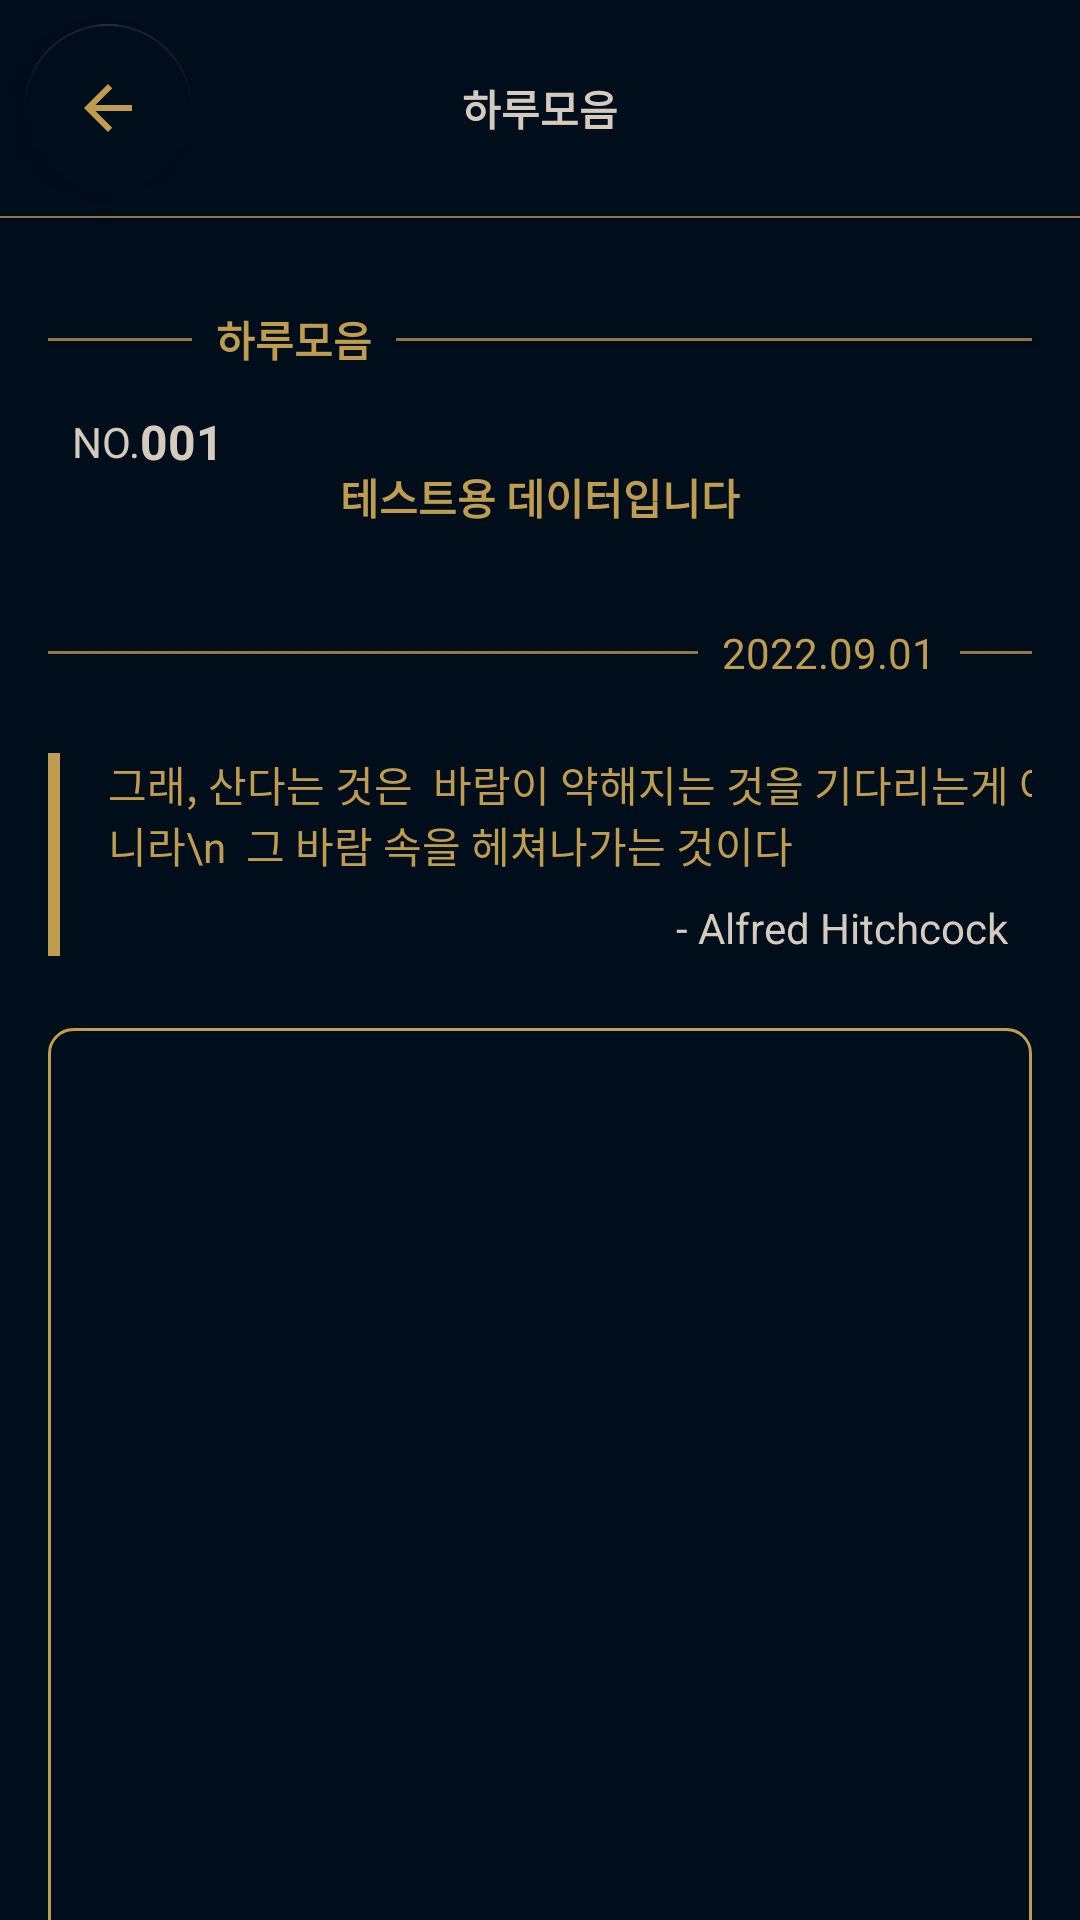

Produce the Android XML layout that renders to this screen, including the resource entries it uses.
<!-- AndroidManifest.xml: application theme Theme.Haru_question -->
<!-- res/layout/fragment_list_detail.xml -->
<?xml version="1.0" encoding="utf-8"?>
<layout xmlns:tools="http://schemas.android.com/tools"
    xmlns:android="http://schemas.android.com/apk/res/android"
    xmlns:app="http://schemas.android.com/apk/res-auto">
    <androidx.constraintlayout.widget.ConstraintLayout
        android:layout_width="match_parent"
        android:layout_height="match_parent"
        android:background="@color/indigo_700"
        android:backgroundTint="@color/indigo_700"
        tools:context=".ListDetailFragment">

        <View
            android:id="@+id/view15"
            android:layout_width="match_parent"
            android:layout_height="0.5dp"
            android:layout_marginTop="8dp"
            android:background="@color/gold_200"
            android:elevation="4dp"
            app:layout_constraintEnd_toEndOf="parent"
            app:layout_constraintHorizontal_bias="0.0"
            app:layout_constraintStart_toStartOf="parent"
            app:layout_constraintTop_toBottomOf="@+id/floatingActionButton" />

        <View
            android:id="@+id/view16"
            android:layout_width="0dp"
            android:layout_height="1dp"
            android:layout_marginStart="16dp"
            android:layout_marginEnd="8dp"
            android:background="@color/gold_200"
            android:elevation="4dp"
            app:layout_constraintBottom_toBottomOf="@+id/textView5"
            app:layout_constraintEnd_toStartOf="@+id/textView5"
            app:layout_constraintHorizontal_bias="0.0"
            app:layout_constraintStart_toStartOf="parent"
            app:layout_constraintTop_toTopOf="@+id/textView5" />

        <View
            android:id="@+id/view18"
            android:layout_width="0dp"
            android:layout_height="1dp"
            android:layout_marginStart="16dp"
            android:layout_marginEnd="8dp"
            android:background="@color/gold_200"
            android:elevation="4dp"
            app:layout_constraintBottom_toBottomOf="@+id/tv_detail_date"
            app:layout_constraintEnd_toStartOf="@+id/tv_detail_date"
            app:layout_constraintHorizontal_bias="0.0"
            app:layout_constraintStart_toStartOf="parent"
            app:layout_constraintTop_toTopOf="@+id/tv_detail_date" />

        <View
            android:id="@+id/view19"
            android:layout_width="0dp"
            android:layout_height="1dp"
            android:layout_marginStart="8dp"
            android:layout_marginEnd="16dp"
            android:background="@color/gold_200"
            android:elevation="4dp"
            app:layout_constraintBottom_toBottomOf="@+id/tv_detail_date"
            app:layout_constraintEnd_toEndOf="parent"
            app:layout_constraintHorizontal_bias="0.0"
            app:layout_constraintStart_toEndOf="@+id/tv_detail_date"
            app:layout_constraintTop_toTopOf="@+id/tv_detail_date" />

        <View
            android:id="@+id/view17"
            android:layout_width="0dp"
            android:layout_height="1dp"
            android:layout_marginStart="8dp"
            android:layout_marginEnd="16dp"
            android:background="@color/gold_200"
            android:elevation="4dp"
            app:layout_constraintBottom_toBottomOf="@+id/textView5"
            app:layout_constraintEnd_toEndOf="parent"
            app:layout_constraintHorizontal_bias="0.0"
            app:layout_constraintStart_toEndOf="@+id/textView5"
            app:layout_constraintTop_toTopOf="@+id/textView5" />

        <TextView
            android:id="@+id/textView3"
            android:layout_width="wrap_content"
            android:layout_height="wrap_content"
            android:gravity="center_vertical"
            android:text="@string/list_title"
            android:textColor="@color/beige_100"
            android:textStyle="bold"
            app:layout_constraintBottom_toBottomOf="@+id/floatingActionButton"
            app:layout_constraintEnd_toEndOf="parent"
            app:layout_constraintStart_toStartOf="parent"
            app:layout_constraintTop_toTopOf="@+id/floatingActionButton"
            app:drawableStartCompat="@drawable/ic_star" />

        <com.google.android.material.floatingactionbutton.FloatingActionButton
            android:id="@+id/floatingActionButton"
            android:layout_width="wrap_content"
            android:layout_height="wrap_content"
            android:layout_marginStart="8dp"
            android:layout_marginTop="8dp"
            android:clickable="true"
            android:src="@drawable/ic_baseline_arrow_back_24"
            app:backgroundTint="@color/indigo_700"
            app:layout_constraintStart_toStartOf="parent"
            app:layout_constraintTop_toTopOf="parent"
            android:contentDescription="@string/back" />

        <TextView
            android:id="@+id/textView5"
            android:layout_width="wrap_content"
            android:layout_height="wrap_content"
            android:layout_marginStart="8dp"
            android:layout_marginTop="30dp"
            android:text="@string/list_title"
            android:textStyle="bold"
            app:layout_constraintStart_toEndOf="@+id/floatingActionButton"
            app:layout_constraintTop_toBottomOf="@+id/view15" />

        <TextView
            android:id="@+id/textView7"
            android:layout_width="wrap_content"
            android:layout_height="wrap_content"
            android:layout_marginStart="24dp"
            android:layout_marginTop="24dp"
            android:text="@string/q_number"
            android:textColor="@color/beige_100"
            app:layout_constraintStart_toStartOf="parent"
            app:layout_constraintTop_toBottomOf="@+id/view16" />

        <androidx.constraintlayout.widget.ConstraintLayout
            android:id="@+id/constraintLayout2"
            android:layout_width="0dp"
            android:layout_height="wrap_content"
            android:layout_marginStart="16dp"
            android:layout_marginTop="24dp"
            android:layout_marginEnd="16dp"
            app:layout_constraintEnd_toEndOf="parent"
            app:layout_constraintStart_toStartOf="parent"
            app:layout_constraintTop_toBottomOf="@+id/tv_detail_date">

            <TextView
                android:id="@+id/tv_detail_qutoe"
                android:layout_width="wrap_content"
                android:layout_height="wrap_content"
                android:layout_marginStart="16dp"
                android:text="그래, 산다는 것은  바람이 약해지는 것을 기다리는게 아니라\n  그 바람 속을 헤쳐나가는 것이다"
                app:layout_constraintStart_toEndOf="@+id/view20"
                app:layout_constraintTop_toTopOf="parent" />

            <TextView
                android:id="@+id/tv_detail_author"
                android:layout_width="wrap_content"
                android:layout_height="wrap_content"
                android:layout_marginTop="8dp"
                android:layout_marginEnd="8dp"
                android:text=" - Alfred Hitchcock"
                android:textColor="@color/beige_100"
                app:layout_constraintEnd_toEndOf="parent"
                app:layout_constraintTop_toBottomOf="@+id/tv_detail_qutoe" />

            <View
                android:id="@+id/view20"
                android:layout_width="4dp"
                android:layout_height="0dp"
                android:background="@color/gold_100"
                android:backgroundTint="@color/gold_100"
                app:layout_constraintBottom_toBottomOf="parent"
                app:layout_constraintStart_toStartOf="parent"
                app:layout_constraintTop_toTopOf="parent" />
        </androidx.constraintlayout.widget.ConstraintLayout>

        <TextView
            android:id="@+id/tv_detail_number"
            android:layout_width="wrap_content"
            android:layout_height="wrap_content"
            android:text="001"
            android:textColor="@color/beige_100"
            android:textSize="16sp"
            android:textStyle="bold"
            app:layout_constraintBottom_toBottomOf="@+id/textView7"
            app:layout_constraintStart_toEndOf="@+id/textView7"
            app:layout_constraintTop_toTopOf="@+id/textView7" />

        <TextView
            android:id="@+id/tv_detail_question"
            android:layout_width="wrap_content"
            android:layout_height="wrap_content"
            android:layout_marginTop="32dp"
            android:text="테스트용 데이터입니다"
            android:textStyle="bold"
            app:layout_constraintEnd_toEndOf="parent"
            app:layout_constraintStart_toStartOf="parent"
            app:layout_constraintTop_toBottomOf="@+id/textView5" />

        <TextView
            android:id="@+id/tv_detail_date"
            android:layout_width="wrap_content"
            android:layout_height="wrap_content"
            android:layout_marginTop="32dp"
            android:layout_marginEnd="48dp"
            android:text="2022.09.01"
            app:layout_constraintEnd_toEndOf="parent"
            app:layout_constraintTop_toBottomOf="@+id/tv_detail_question" />

        <TextView
            android:id="@+id/tv_detail_answer"
            android:layout_width="0dp"
            android:layout_height="350dp"
            android:layout_marginStart="16dp"
            android:layout_marginTop="24dp"
            android:layout_marginEnd="16dp"
            android:background="@drawable/bg_input"
            android:padding="16dp"
            app:layout_constraintEnd_toEndOf="parent"
            app:layout_constraintHorizontal_bias="0.475"
            app:layout_constraintStart_toStartOf="parent"
            app:layout_constraintTop_toBottomOf="@+id/constraintLayout2" />

        <TextView
            android:id="@+id/tv_detail_cnt"
            android:layout_width="wrap_content"
            android:layout_height="wrap_content"
            android:layout_marginEnd="16dp"
            android:layout_marginBottom="16dp"
            android:text="31/100"
            android:textColor="@color/beige_100"
            android:textStyle="bold"
            app:layout_constraintBottom_toBottomOf="@+id/tv_detail_answer"
            app:layout_constraintEnd_toEndOf="@+id/tv_detail_answer" />

        <com.google.android.material.floatingactionbutton.FloatingActionButton
            android:id="@+id/floatingActionButton2"
            android:layout_width="wrap_content"
            android:layout_height="wrap_content"
            android:layout_marginEnd="8dp"
            android:clickable="true"
            android:src="@drawable/ic_share"
            app:backgroundTint="@color/indigo_500"
            app:layout_constraintBottom_toBottomOf="@+id/floatingActionButton3"
            app:layout_constraintEnd_toStartOf="@+id/floatingActionButton3"
            app:layout_constraintTop_toTopOf="@+id/floatingActionButton3" />

        <com.google.android.material.floatingactionbutton.FloatingActionButton
            android:id="@+id/floatingActionButton3"
            android:layout_width="wrap_content"
            android:layout_height="wrap_content"
            android:layout_marginTop="32dp"
            android:layout_marginEnd="16dp"
            android:clickable="true"
            android:src="@drawable/ic_download"
            app:backgroundTint="@color/indigo_500"
            app:layout_constraintEnd_toEndOf="parent"
            app:layout_constraintTop_toBottomOf="@+id/tv_detail_answer" />

    </androidx.constraintlayout.widget.ConstraintLayout>
</layout>
<!-- resources referenced by this layout -->
<resources>
  <color name="beige_100">#D4CBBE</color>
  <color name="gold_100">#BF9D50</color>
  <color name="gold_200">#8D7848</color>
  <color name="indigo_500">#07121F</color>
  <color name="indigo_700">#000D1B</color>
  <!-- drawable bg_input (drawable) -->
  <?xml version="1.0" encoding="utf-8"?>
  <shape xmlns:android="http://schemas.android.com/apk/res/android" android:shape="rectangle">
      <stroke
          android:width="1dp"
          android:color="#BF9D50" />
      <corners android:radius="8dp"/>
  </shape>
  <!-- drawable ic_baseline_arrow_back_24 (drawable) -->
  <vector android:autoMirrored="true" android:height="24dp"
      android:tint="#BF9D50" android:viewportHeight="24"
      android:viewportWidth="24" android:width="24dp" xmlns:android="http://schemas.android.com/apk/res/android">
      <path android:fillColor="@android:color/white" android:pathData="M20,11H7.83l5.59,-5.59L12,4l-8,8 8,8 1.41,-1.41L7.83,13H20v-2z"/>
  </vector>
  <!-- drawable ic_download (drawable) -->
  <vector xmlns:android="http://schemas.android.com/apk/res/android"
      android:width="24dp"
      android:height="24dp"
      android:viewportWidth="24"
      android:viewportHeight="24">
    <path
        android:pathData="M11.1,17.61C11.24,17.75 11.41,17.84 11.59,17.9C11.72,17.96 11.86,18 12.01,18C12.16,18 12.3,17.96 12.42,17.9C12.6,17.84 12.77,17.75 12.91,17.61L18.16,12.35C18.55,11.96 18.55,11.33 18.16,10.94C17.77,10.55 17.14,10.55 16.75,10.94L13.02,14.69V3.01C13.02,2.46 12.58,2.01 12.02,2.01C11.46,2.01 11.02,2.46 11.02,3.01V14.69L7.28,10.95C6.89,10.56 6.26,10.56 5.87,10.95C5.48,11.34 5.48,11.97 5.87,12.36L11.12,17.62L11.1,17.61Z"
        android:fillColor="#BF9D50"/>
    <path
        android:pathData="M19,18C18.45,18 18,18.45 18,19C18,19.66 17.4,20.01 16.84,20.01H7.14C6.57,20.01 6,19.66 6,19C6,18.45 5.55,18 5,18C4.45,18 4,18.45 4,19C4,20.69 5.38,22.01 7.14,22.01H16.84C18.61,22.01 20,20.69 20,19C20,18.45 19.55,18 19,18Z"
        android:fillColor="#BF9D50"/>
  </vector>
  <!-- drawable ic_star (drawable) -->
  <vector xmlns:android="http://schemas.android.com/apk/res/android"
      android:width="24dp"
      android:height="24dp"
      android:viewportWidth="24"
      android:viewportHeight="24">
    <path
        android:pathData="M7.32,20.82C6.98,20.82 6.63,20.72 6.33,20.51C5.79,20.13 5.51,19.49 5.61,18.83L6.32,14.17L2.88,10.94C2.4,10.49 2.22,9.81 2.41,9.18C2.6,8.55 3.13,8.09 3.78,7.98L8.43,7.21L10.44,2.94C10.72,2.34 11.31,1.96 11.97,1.95C12.64,1.92 13.23,2.3 13.54,2.88L15.71,7.07L20.39,7.66C21.05,7.74 21.59,8.18 21.81,8.81C22.03,9.44 21.87,10.12 21.41,10.59L18.09,13.94L18.97,18.57C19.09,19.22 18.84,19.87 18.31,20.27C17.78,20.67 17.09,20.73 16.5,20.43L12.29,18.31L8.16,20.58C7.9,20.72 7.61,20.8 7.33,20.8L7.32,20.82ZM4.66,9.86L7.8,12.81C8.22,13.2 8.41,13.77 8.32,14.33L7.67,18.59L11.44,16.52C11.94,16.25 12.54,16.24 13.05,16.49L16.9,18.42L16.09,14.19C15.99,13.63 16.16,13.06 16.56,12.66L19.59,9.6L15.32,9.06C14.76,8.99 14.26,8.64 14,8.14L12.02,4.31L10.19,8.21C9.95,8.72 9.47,9.09 8.91,9.18L4.66,9.88V9.86Z"
        android:fillColor="#BF9D50"/>
  </vector>
  <string name="back">뒤로가기</string>
  <string name="list_title">하루모음</string>
  <string name="q_number">NO.</string>
  <style name="Theme.Haru_question" parent="Theme.AppCompat.DayNight.NoActionBar">
          
          <item name="colorPrimary">@color/indigo_700</item>
          <item name="colorPrimaryVariant">@color/indigo_700</item>
          <item name="colorOnPrimary">@color/white</item>
          
          <item name="colorSecondary">@color/beige_100</item>
          <item name="colorSecondaryVariant">@color/beige_100</item>
          <item name="colorOnSecondary">@color/black</item>
          
          <item name="android:statusBarColor">@color/indigo_700</item>
          
          <item name="android:background">@color/indigo_700</item>
          <item name="android:navigationBarColor">@color/indigo_700</item>
          <item name="android:textColor">@color/gold_100</item>
  
      </style>
  <color name="white">#FFFFFFFF</color>
  <color name="black">#FF000000</color>
</resources>
